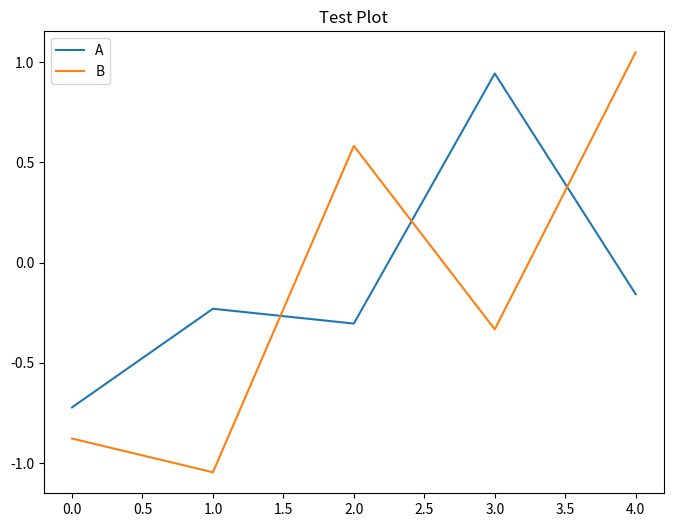

Source code (Python):
import sys
import numpy as np
import pandas as pd
import matplotlib
import matplotlib.pyplot as plt

def main():
    # Python version
    print(f"Python version: {sys.version}")
    
    # NumPy version and simple operation
    print(f"\nNumPy version: {np.__version__}")
    arr = np.array([1, 2, 3, 4, 5])
    print(f"NumPy array: {arr}")
    print(f"Mean: {arr.mean()}")
    
    # Pandas version and simple operation
    print(f"\nPandas version: {pd.__version__}")
    df = pd.DataFrame({
        'A': np.random.randn(5),
        'B': np.random.randn(5)
    })
    print("\nPandas DataFrame:")
    print(df)
    
    # Matplotlib version and simple plot
    print(f"\nMatplotlib version: {matplotlib.__version__}")
    plt.figure(figsize=(8, 6))
    plt.plot(df['A'], label='A')
    plt.plot(df['B'], label='B')
    plt.title('Test Plot')
    plt.legend()
    plt.savefig('test_plot.png')
    plt.close()
    print("\nPlot saved as 'test_plot.png'")

if __name__ == "__main__":
    main()
